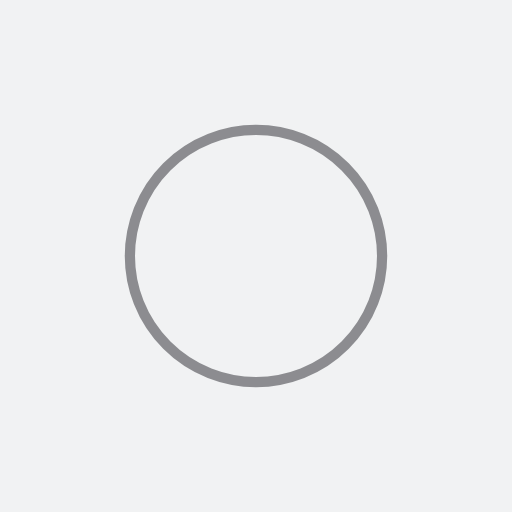
t = 0.00 s
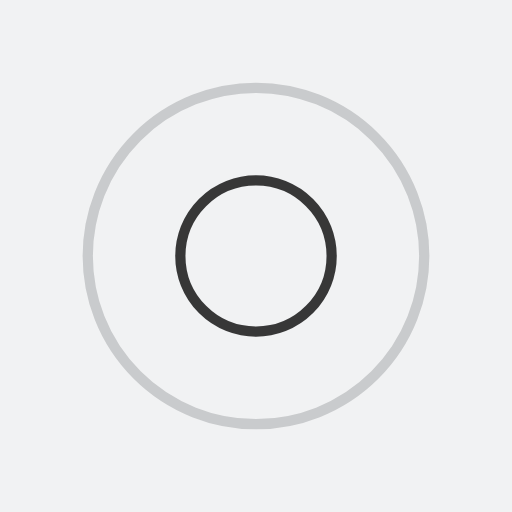
t = 0.64 s
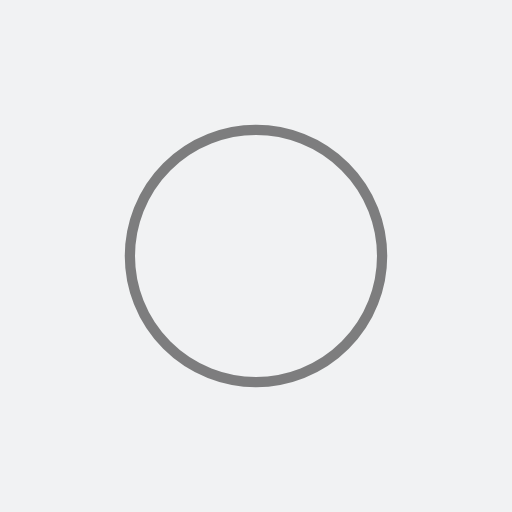
t = 1.28 s
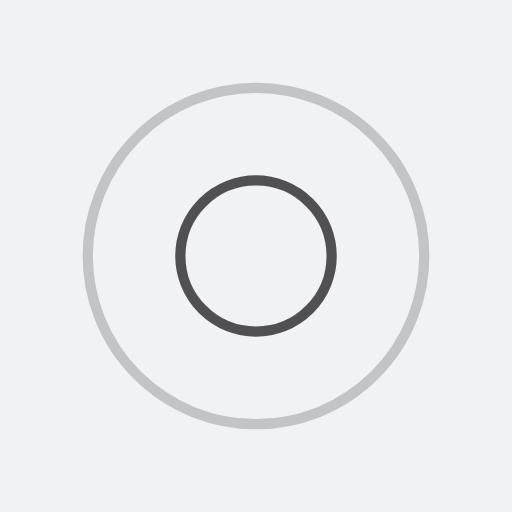
t = 1.92 s

The animated SVG that drew these frames (rendered in a browser with its animation timeline set to each time). Animation: 4 SMIL elements (animate=4); one cycle of 2.56 s, repeats indefinitely.

<?xml version="1.0" encoding="utf-8"?>
<svg xmlns="http://www.w3.org/2000/svg" xmlns:xlink="http://www.w3.org/1999/xlink" style="margin: auto; background: rgb(241, 242, 243); display: block; shape-rendering: auto;" width="200px" height="200px" viewBox="0 0 100 100" preserveAspectRatio="xMidYMid">
<circle cx="50" cy="50" r="0" fill="none" stroke="#0a0a0a" stroke-width="2">
  <animate attributeName="r" repeatCount="indefinite" dur="2.564102564102564s" values="0;38" keyTimes="0;1" keySplines="0 0.2 0.8 1" calcMode="spline" begin="0s"></animate>
  <animate attributeName="opacity" repeatCount="indefinite" dur="2.564102564102564s" values="1;0" keyTimes="0;1" keySplines="0.2 0 0.8 1" calcMode="spline" begin="0s"></animate>
</circle><circle cx="50" cy="50" r="0" fill="none" stroke="#28292f" stroke-width="2">
  <animate attributeName="r" repeatCount="indefinite" dur="2.564102564102564s" values="0;38" keyTimes="0;1" keySplines="0 0.2 0.8 1" calcMode="spline" begin="-1.282051282051282s"></animate>
  <animate attributeName="opacity" repeatCount="indefinite" dur="2.564102564102564s" values="1;0" keyTimes="0;1" keySplines="0.2 0 0.8 1" calcMode="spline" begin="-1.282051282051282s"></animate>
</circle>
<!-- [ldio] generated by https://loading.io/ --></svg>
